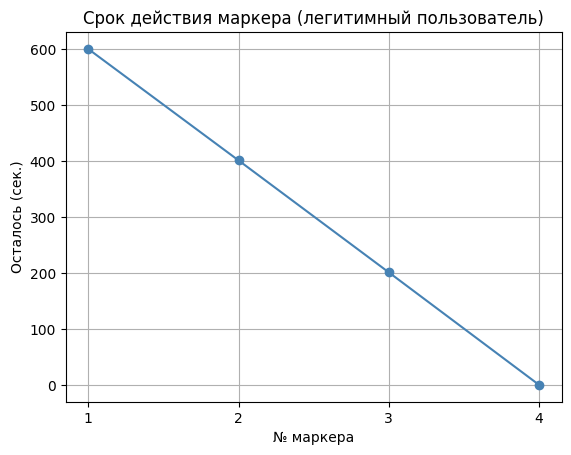
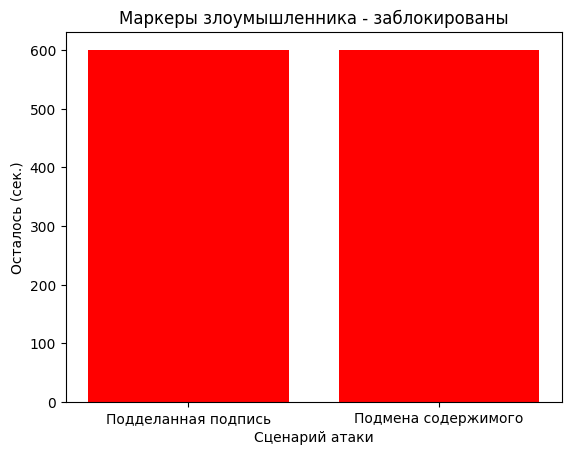
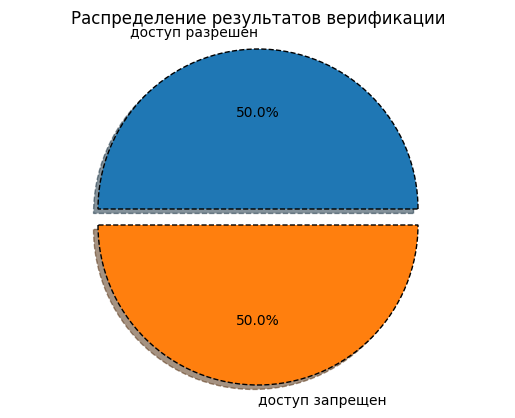
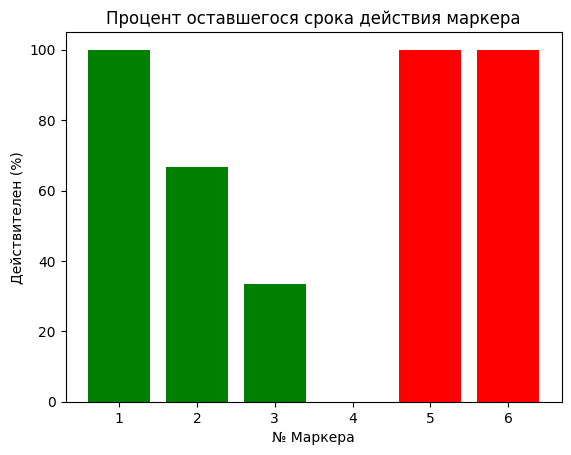

The script that saved these images, in order:
# #Общее задание часть 1
# from sympy import *
# k, T, C, L = symbols ('k C T L')

# #1 способ
# C_ost=100000 
# Am_lst=[]
# C_ost_lst=[]
# for i in range(5):
#   Am = (C-L)/T
#   C_ost -= Am.subs({C: 100000, T:5, L:0})
#   Am_lst.append (round (Am.subs({C: 100000, T:5, L:0}), 2))
#   C_ost_lst.append(round(C_ost, 2))
# print ('Am_lst:', Am_lst)
# print ('Am_lst:', C_ost_lst)
# #2 способ
# Aj=0
# C_ost=100000
# Am_lst_2= []
# C_ost_lst_2=[]
# for i in range(5):
#   Am = k * 1/T * (C-Aj)
#   C_ost -= Am.subs({C: 100000, T:5, k:2})
#   Am_lst_2.append (round (Am.subs({C: 100000, T:5, k:2}), 2))
#   Aj += Am 
#   C_ost_lst_2.append(round(C_ost, 2))
# print ('Am_lst_2:', Am_lst_2)
# print ('C_ost_lst_2:', C_ost_lst_2)

# #Контейнер табличного вывода
# import pandas  as pd
# Y = range(1,6)
# table1 = list(zip(Y, C_ost_lst, Am_lst))
# table2 = list(zip(Y, C_ost_lst_2, Am_lst_2))
# tfame = pd. DataFrame(table1, columns=['Y', 'C_ost_lst', 'Am_lst'])
# tfame2 = pd. DataFrame(table2, columns=['Y', 'C_ost_lst_2', 'Am_lst_2'])
# print(tfame)
# print(tfame2)

# #Контейнер визуализации
# import numpy as np
# import matplotlib.pyplot as plt
# plt.plot(tfame['Y'], tfame ['C_ost_lst'], label = 'Am')
# plt.savefig ('chart1.png')
# plt.figure()
# plt.plot(tfame2['Y'], tfame2 ['C_ost_lst_2'], label = 'Am_2')
# plt.savefig ('chart2.png')

# vals = Am_lst
# labels = [str(x) for x in range(1,6)]
# explode = (0.1, 0.1, 0.1, 0.1, 0.1)
# fig, ax = plt.subplots()
# ax.pie (vals, labels=labels, autopct='%1.1f%%', shadow=True,
# explode=explode, wedgeprops={'lw':1, 'ls':'--', 'edgecolor': "k"},
# rotatelabels=True)
# ax.axis("equal")
# plt.savefig ('chart3.png')

# vals = Am_lst_2
# labels = [str(x) for x in range(1,6)]
# explode = (0.1, 0.1, 0.1, 0.1, 0.1)
# fig, ax = plt.subplots()
# ax.pie(vals, labels=labels, autopct='%1.1f%%', shadow=True,
# explode=explode, wedgeprops={'lw':1, 'ls':'--', 'edgecolor': "k"},
# rotatelabels=True)
# ax.axis("equal")
# plt.savefig ('chart4.png')
# plt.figure()

# table1 = list(zip(Y, Am_lst))
# table2 = list(zip(Y, Am_lst_2))
# tfame = pd.DataFrame(table1, columns = ['Y', 'Am_lst'])
# tfame2 = pd.DataFrame(table2, columns = ['Y', 'Am_lst_2'])
# plt.bar(tfame['Y'], tfame['Am_lst'])
# plt.savefig ('chart5.jpeg')
# plt.figure()
# plt.bar(tfame['Y'], tfame2['Am_lst_2'])
# plt.savefig ('chart6.png')
# plt.figure()

# #Общее задание часть 2
# from sympy import *
# k, T, C, L = symbols ('k C T L')

# # #1 способ
# C_ost=30000
# Am_lst=[]
# C_ost_lst=[]
# for i in range(8):
#   Am = (C-L)/T
#   C_ost -= Am.subs({C: 30000, T:8, L:0})
#   Am_lst.append (round (Am.subs({C: 30000, T:8, L:0}), 2))
#   C_ost_lst.append(round(C_ost, 2))
# print ('Am_lst:', Am_lst)
# print ('Am_lst:', C_ost_lst)
# #2 способ
# Aj=0
# C_ost=30000
# Am_lst_2= []
# C_ost_lst_2=[]
# for i in range(8):
#   Am = k * 1/T * (C-Aj)
#   C_ost -= Am.subs({C: 30000, T:8, k:2})
#   Am_lst_2.append (round (Am.subs({C: 30000, T:8, k:2}), 2))
#   Aj += Am 
#   C_ost_lst_2.append(round(C_ost, 2))
# print ('Am_lst_2:', Am_lst_2)
# print ('C_ost_lst_2:', C_ost_lst_2)

# #Контейнер табличного вывода
# import pandas  as pd
# Y = range(1,9)
# table1 = list(zip(Y, C_ost_lst, Am_lst))
# table2 = list(zip(Y, C_ost_lst_2, Am_lst_2))
# tfame = pd. DataFrame(table1, columns=['Y', 'C_ost_lst', 'Am_lst'])
# tfame2 = pd. DataFrame(table2, columns=['Y', 'C_ost_lst_2', 'Am_lst_2'])
# print(tfame)
# print(tfame2)

# #Контейнер визуализации
# import numpy as np
# import matplotlib.pyplot as plt
# plt.plot(tfame['Y'], tfame ['C_ost_lst'], label = 'Am')
# plt.savefig ('chart7.png')
# plt.figure()
# plt.plot(tfame2['Y'], tfame2 ['C_ost_lst_2'], label = 'Am_2')
# plt.savefig ('chart8.png')

# vals = Am_lst
# labels = [str(x) for x in range(1,9)]
# explode = (0.1, 0.1, 0.1, 0.1, 0.1, 0.1, 0.1, 0.1)
# fig, ax = plt.subplots()
# ax.pie (vals, labels=labels, autopct='%1.1f%%', shadow=True,
# explode=explode, wedgeprops={'lw':1, 'ls':'--', 'edgecolor': "k"},
# rotatelabels=True)
# ax.axis("equal")
# plt.savefig ('chart9.png')

# vals = Am_lst_2
# labels = [str(x) for x in range(1,9)]
# explode = (0.1, 0.1, 0.1, 0.1, 0.1, 0.1, 0.1, 0.1)
# fig, ax = plt.subplots()
# ax.pie(vals, labels=labels, autopct='%1.1f%%', shadow=True,
# explode=explode, wedgeprops={'lw':1, 'ls':'--', 'edgecolor': "k"},
# rotatelabels=True)
# ax.axis("equal")
# plt.savefig ('chart10.png')
# plt.figure()

# table1 = list(zip(Y, Am_lst))
# table2 = list(zip(Y, Am_lst_2))
# tfame = pd.DataFrame(table1, columns = ['Y', 'Am_lst'])
# tfame2 = pd.DataFrame(table2, columns = ['Y', 'Am_lst_2'])
# plt.bar(tfame['Y'], tfame['Am_lst'])
# plt.savefig ('chart11.jpeg')
# plt.figure()
# plt.bar(tfame['Y'], tfame2['Am_lst_2'])
# plt.savefig ('chart12.png')
# plt.figure()

# #Индивидуальный вариант 5
# from sympy import *
# k, T, C, L = symbols ('k C T L')
# #1 способ
# C_ost=20000
# Am_lst=[]
# C_ost_lst=[]
# for i in range(6):
#   Am = (C-L)/T
#   C_ost -= Am.subs({C: 20000, T:6, L:0})
#   Am_lst.append (round (Am.subs({C: 20000, T:6, L:0}), 2))
#   C_ost_lst.append(round(C_ost, 2))
# print ('Am_lst:', Am_lst)
# print ('Am_lst:', C_ost_lst)
# #2 способ
# Aj=0
# C_ost=20000
# Am_lst_2= []
# C_ost_lst_2=[]
# for i in range(6):  ##Что это означает? Ответ: это цикл, который повторяется 6 раз. Все верно 5 баллов
#    Am = k * 1/T * (C-Aj)
#    C_ost -= Am.subs({C: 20000, T:6, k:2})
#    Am_lst_2.append (round (Am.subs({C: 20000, T:6, k:2}), 2))
#    Aj += Am
#    C_ost_lst_2.append(round(C_ost, 2))
# print ('Am_lst_2:', Am_lst_2)
# print ('C_ost_lst_2:', C_ost_lst_2)

# #Табличный вывод 
# import pandas  as pd
# Y = range(1,7)  ##Что это означает Ответ: создаёт последовательность чисел от 1 до 6 включительно, которая будет использоваться как номера годов для таблицы и графиков. - Все верно, 5 баллов
# table1 = list(zip(Y, C_ost_lst, Am_lst))
# table2 = list(zip(Y, C_ost_lst_2, Am_lst_2))
# tfame = pd. DataFrame(table1, columns=['Y', 'C_ost_lst', 'Am_lst'])
# tfame2 = pd. DataFrame(table2, columns=['Y', 'C_ost_lst_2', 'Am_lst_2'])
# print(tfame)
# print(tfame2)
# #Визуализация
# import numpy as np
# import matplotlib.pyplot as plt
# plt.plot(tfame['Y'], tfame ['C_ost_lst'], label = 'Am')
# plt.savefig ('chart13.png')
# plt.figure()
# plt.plot(tfame2['Y'], tfame2 ['C_ost_lst_2'], label = 'Am_2')
# plt.savefig ('chart14.png')
# vals = Am_lst
# labels = [str(x) for x in range(1,7)]
# explode = (0.1, 0.1, 0.1, 0.1, 0.1, 0.1) ##Что это означает? Ответ: та строка делает так, что все сектора круговой диаграммы будут выдвинуты от центра на 10% радиуса круга (для визуального разделения). - Все верно, 5 баллов
# fig, ax = plt.subplots()
# ax.pie (vals, labels=labels, autopct='%1.1f%%', shadow=True,
#          explode=explode, wedgeprops={'lw':1, 'ls':'--', 'edgecolor': "k"},
#          rotatelabels=True)
# ax.axis("equal")
# plt.savefig ('chart15.png')
# vals = Am_lst_2
# labels = [str(x) for x in range(1,7)]
# explode = (0.1, 0.1, 0.1, 0.1, 0.1, 0.1)
# fig, ax = plt.subplots()
# ax.pie(vals, labels=labels, autopct='%1.1f%%', shadow=True,
#         explode=explode, wedgeprops={'lw':1, 'ls':'--', 'edgecolor': "k"},
#         rotatelabels=True)
# ax.axis("equal")
# plt.savefig ('chart16.png')
# plt.figure()
# table1 = list(zip(Y, Am_lst))
# table2 = list(zip(Y, Am_lst_2))
# tfame = pd.DataFrame(table1, columns = ['Y', 'Am_lst'])
# tfame2 = pd.DataFrame(table2, columns = ['Y', 'Am_lst_2'])
# plt.bar(tfame['Y'], tfame['Am_lst'])
# plt.savefig ('chart17.jpeg')
# plt.figure()
# plt.bar(tfame['Y'], tfame2['Am_lst_2'])
# plt.savefig ('chart18.png')

#Лабораторная работа 3, общее задание
#1 Задание делала с Мамедовой
# import os
# prihodko1=os.environ['prihodko1']
# print(prihodko1)

# import os
# prihodko2=os.environ['prihodko2']
# print(prihodko2)

# import os
# prihodko3=os.environ['prihodko3']
# print(prihodko3)
# Все вывелось корректно

#2 задание делала с Батулиным 
#Индивидуальный вариант 5
""" from sympy import *
k, T, C, L = symbols ('k C T L')
#1 способ
C_ost=30000
Am_lst=[]
C_ost_lst=[]
for i in range(7):
  Am = (C-L)/T
  C_ost -= Am.subs({C: 30000, T:7, L:0})
  Am_lst.append (round (Am.subs({C: 30000, T:7, L:0}), 2))
  C_ost_lst.append(round(C_ost, 2))
print ('Am_lst:', Am_lst)
print ('Am_lst:', C_ost_lst)
#2 способ
Aj=0
C_ost=30000
Am_lst_2= []
C_ost_lst_2=[]
for i in range(7):
   Am = k * 1/T * (C-Aj)
   C_ost -= Am.subs({C: 30000, T:7, k:2})
   Am_lst_2.append (round (Am.subs({C: 30000, T:7, k:2}), 2))
   Aj += Am
   C_ost_lst_2.append(round(C_ost, 2))
print ('Am_lst_2:', Am_lst_2)
print ('C_ost_lst_2:', C_ost_lst_2)

#Табличный вывод 
import pandas  as pd
Y = range(1,8)
table1 = list(zip(Y, C_ost_lst, Am_lst))
table2 = list(zip(Y, C_ost_lst_2, Am_lst_2))
tfame = pd. DataFrame(table1, columns=['Y', 'C_ost_lst', 'Am_lst'])
tfame2 = pd. DataFrame(table2, columns=['Y', 'C_ost_lst_2', 'Am_lst_2'])
print(tfame)
print(tfame2)
#Визуализация
import numpy as np
import matplotlib.pyplot as plt
plt.plot(tfame['Y'], tfame ['C_ost_lst'], label = 'Am')
plt.savefig ('chart19.png')
plt.figure()
plt.plot(tfame2['Y'], tfame2 ['C_ost_lst_2'], label = 'Am_2')
plt.savefig ('chart20.png')
vals = Am_lst
labels = [str(x) for x in range(1,8)]
explode = (0.1, 0.1, 0.1, 0.1, 0.1, 0.1, 0.1)
fig, ax = plt.subplots()
ax.pie (vals, labels=labels, autopct='%1.1f%%', shadow=True,
         explode=explode, wedgeprops={'lw':1, 'ls':'--', 'edgecolor': "k"},
         rotatelabels=True)
ax.axis("equal")
plt.savefig ('chart21.png')
vals = Am_lst_2
labels = [str(x) for x in range(1,8)]
explode = (0.1, 0.1, 0.1, 0.1, 0.1, 0.1, 0.1)
fig, ax = plt.subplots()
ax.pie(vals, labels=labels, autopct='%1.1f%%', shadow=True,
        explode=explode, wedgeprops={'lw':1, 'ls':'--', 'edgecolor': "k"},
        rotatelabels=True)
ax.axis("equal")
plt.savefig ('chart22.png')
plt.figure()
table1 = list(zip(Y, Am_lst))
table2 = list(zip(Y, Am_lst_2))
tfame = pd.DataFrame(table1, columns = ['Y', 'Am_lst'])
tfame2 = pd.DataFrame(table2, columns = ['Y', 'Am_lst_2'])
plt.bar(tfame['Y'], tfame['Am_lst'])
plt.savefig ('chart23.jpeg')
plt.figure()
plt.bar(tfame['Y'], tfame2['Am_lst_2'])
plt.savefig ('chart24.png')"""
#2 Задание проверил Батулин, все отлично. 
# 3 Задание удаление контейнера визуализации результатов
#удалила контейнер визуализации результатов индивидуального задания прошлой лабораторной работы, написала рандомные слова, воостановила контейнер с помощью "History" с 60 точки сохранения до 49
# 4 задание делала с Кобозевым 
#180, 191 и 208 строки. Проверила, все верно, 5 баллов
# 5 задание делала сама
#в реплике создала скрипт оболочки prikhodko.sh. Через приложение Shell я разрешила запуск файла с помощью команды chmod +x и после этого я запустила файл prikhodko.sh 
# 6 задание делала сама 
# 7 задание


#Вариант индивидуальный реализация модуля верификации маркера аутентификации (контроль подлинности маркера) для защиты от угрозы подмены субъекта сетевого доступа

from sympy import symbols
import time
import hashlib
import base64
import json
import pandas as  pd
import matplotlib
import matplotlib.pyplot as plt

matplotlib.rcParams['font.family'] = 'DejaVu Sans'

#Время жизни маркера 10 минут (по умолчанию в DDS OAuth 2.0)
TOKEN_TTL = 600

#КОНТЕЙНЕР РАСЧЁТА
#Формулы для метрик маркера аутентификации

t, TTL_sym, t0 = symbols('t TTL_sym t0')
#Формула оставшегося времени действия маркера 
validity_remaining = TTL_sym -  (t - t0)

#Формула процента оставшегося срока действия 
validity_pct = validity_remaining / TTL_sym * 100

def generate_token(user_id, role, offset=0):
    now = int(time.time()) + offset
    payload = {
        "user_id": user_id,
        "role": role,
        "iat": now,
        "exp": now + TOKEN_TTL
    }
    payload_json = json.dumps(payload, separators=("," ,":")).encode()
    payload_b64 = base64.urlsafe_b64encode(payload_json).decode().rstrip("=")
    signature =  hashlib.sha256(payload_b64.encode()).hexdigest()
    return  f"{payload_b64}.{signature}", now


def verify_token(token):
    result = {"valid": False, "reason":"", "payload": None}


    #Уровеень 1: проверка структуры маркера
    parts = token.split(".")
    if len(parts) != 2:
        result["reason"] = "Неверная структура маркера"
        return result

    payload_b64, received_signature = parts[0], parts[1]

    #Уровень 2: проверка целостности маркера (подпись SHA-256)
    expected_signature = hashlib.sha256(payload_b64.encode()).hexdigest()
    if expected_signature != received_signature:
        result["reason"] = "Подпись недействительна"
        return  result

    #Декодирование полезной нагрузки
    padding = 4 - len(payload_b64) % 4
    if padding  != 4:
        payload_b64 += "=" * padding
    try:
       payload = json.loads(base64.urlsafe_b64decode(payload_b64).decode())
    except  Exception:
       result["reason"] = "Ошибка декодирования"
       return result

    #Уровень 3: проверка срока действия маркера
    current_time = int(time.time())
    if current_time >  payload["exp"]:
        result["reason"] = "Маркер просрочен"
        return result
    if current_time  < payload["iat"]:
        result["reason"] = "Время выпуска в будущем"
        return result

    result["valid"] = True
    result["reason"] = "Верифицирован"
    result["payload"] = payload
    return  result

#6 сценариев проверки 
scenarios = [
    {"desc": "Легитимный (свежий)",    "offset": 0,    "tamper": False},
    {"desc": "Легитимный (1/3 срока)", "offset": -200, "tamper": False},
    {"desc": "Легитимный (2/3 срока)", "offset": -400, "tamper": False},
    {"desc": "Просроченный",           "offset": -700, "tamper": False},
    {"desc": "Подделанная подпись",    "offset": 0,    "tamper": "sign"},
    {"desc": "Подмена содержимого",    "offset": 0,    "tamper": "payload"},
]

current_time = int(time.time())
remaining_lst = []
pct_lst = []
result_lst = []
access_lst = []

for i, s in enumerate(scenarios):
    token, iat = generate_token(f"user_{i+1}", "analyst", offset=s["offset"])
    exp = iat + TOKEN_TTL

    #Применение атаки в случае необходимости
    if  s["tamper"] == "sign":
        token = token[:-4] + "XXXX"
    elif s["tamper"] == "payload":
        forged = base64.urlsafe_b64encode(
            json.dumps({"user_id": f"user_{i+1}", "role": "admin",
                        "iat": iat, "exp": exp}, 
                       separators=(",", ":")).encode()
        ).decode().rstrip("=")
        token = forged + "." + token.split(".")[1]

    #Символьный расчёт по формулам
    rem = float(validity_remaining.subs({TTL_sym: TOKEN_TTL, t: current_time,
t0: iat}))
    rem = max(0.0, rem)
    pct = float(validity_pct.subs({TTL_sym: TOKEN_TTL, t: current_time, t0:
iat}))
    pct = max(0.0, min(100.0, pct))

    res  = verify_token(token)

    remaining_lst.append(round(rem,1))
    pct_lst.append(round(pct,1))
    result_lst.append(res["reason"])
    access_lst.append("ДА" if res["valid"] else "НЕТ")

print("remaining_lst:", remaining_lst)
print("pct_lst:", pct_lst)
print("result_lst:", result_lst)
print("access_lst:", access_lst)

#КОНТЕЙНЕР ТАБЛИЧНОГО ВЫВОДА

N = list(range(1,7))
desc_lst = [s["desc"] for s in scenarios]
table = list(zip(N, desc_lst, remaining_lst, pct_lst, result_lst, access_lst))
df =  pd.DataFrame(
      table, 
      columns=["N", "Сценарий", "Осталось (сек.)", "Действителен (%)",
"Результат", "Доступ"]
)
print("\n" + "=" * 70)
print("Проверка маркеров аутентификации")
print("=" * 70)
print(df.to_string(index=False))

#КОНТЕЙНЕР ВИЗУАЛИЗАЦИИ РЕЗУЛЬТАТОВ
#график 1 Легитимный пользователь - убывание срока действия (сценарии 1-4)
df_user = df[df["N"] <= 4]
plt.figure()
plt.plot(df_user["N"], df_user["Осталось (сек.)"], marker='o', color='steelblue')
plt.xlabel("№ маркера")
plt.ylabel("Осталось (сек.)")
plt.title("Срок действия маркера (легитимный пользователь)")
plt.xticks(df_user["N"])
plt.grid(True)
plt.savefig("chart25.png")


#график 2. Злоумышленник - атакованные маркеры (сценарии 5-6)
df_attack = df[df["N"] >= 5]
plt.figure()
plt.bar(df_attack["Сценарий"], df_attack["Осталось (сек.)"], color = 'red')
plt.xlabel("Сценарий атаки")
plt.ylabel("Осталось (сек.)")
plt.title("Маркеры злоумышленника - заблокированы")
plt.savefig ("chart26.png")


#график 3 круговая диаграмма - доля разрешенных и запрещенных доступов
outcomes =  df["Доступ"].value_counts()
labels_pie = ["доступ разрешен" if x== "ДА" else "доступ запрещен"
              for x in outcomes.index]
explode = [0.05] * len(outcomes)
fig, ax = plt.subplots()
ax.pie(outcomes.values, labels=labels_pie, autopct='%1.1f%%', shadow=True,
       explode=explode, wedgeprops={'lw':1, 'ls':'--', 'edgecolor': "k"},
       rotatelabels=False)
ax.axis("equal")
plt.title("Распределение результатов верификации")
plt.savefig("chart27.png")


#график 4 Столбчатая диаграмма - процент оставшегося срока по всем сценариям
plt.figure()
colors = ["green" if d == "ДА" else "red" for d in df["Доступ"]]
plt.bar(df["N"], df["Действителен (%)"], color=colors)
plt.xlabel("№ Маркера")
plt.ylabel("Действителен (%)")
plt.title("Процент оставшегося срока действия маркера")
plt.xticks(N)
plt.savefig  ("chart28.png")
